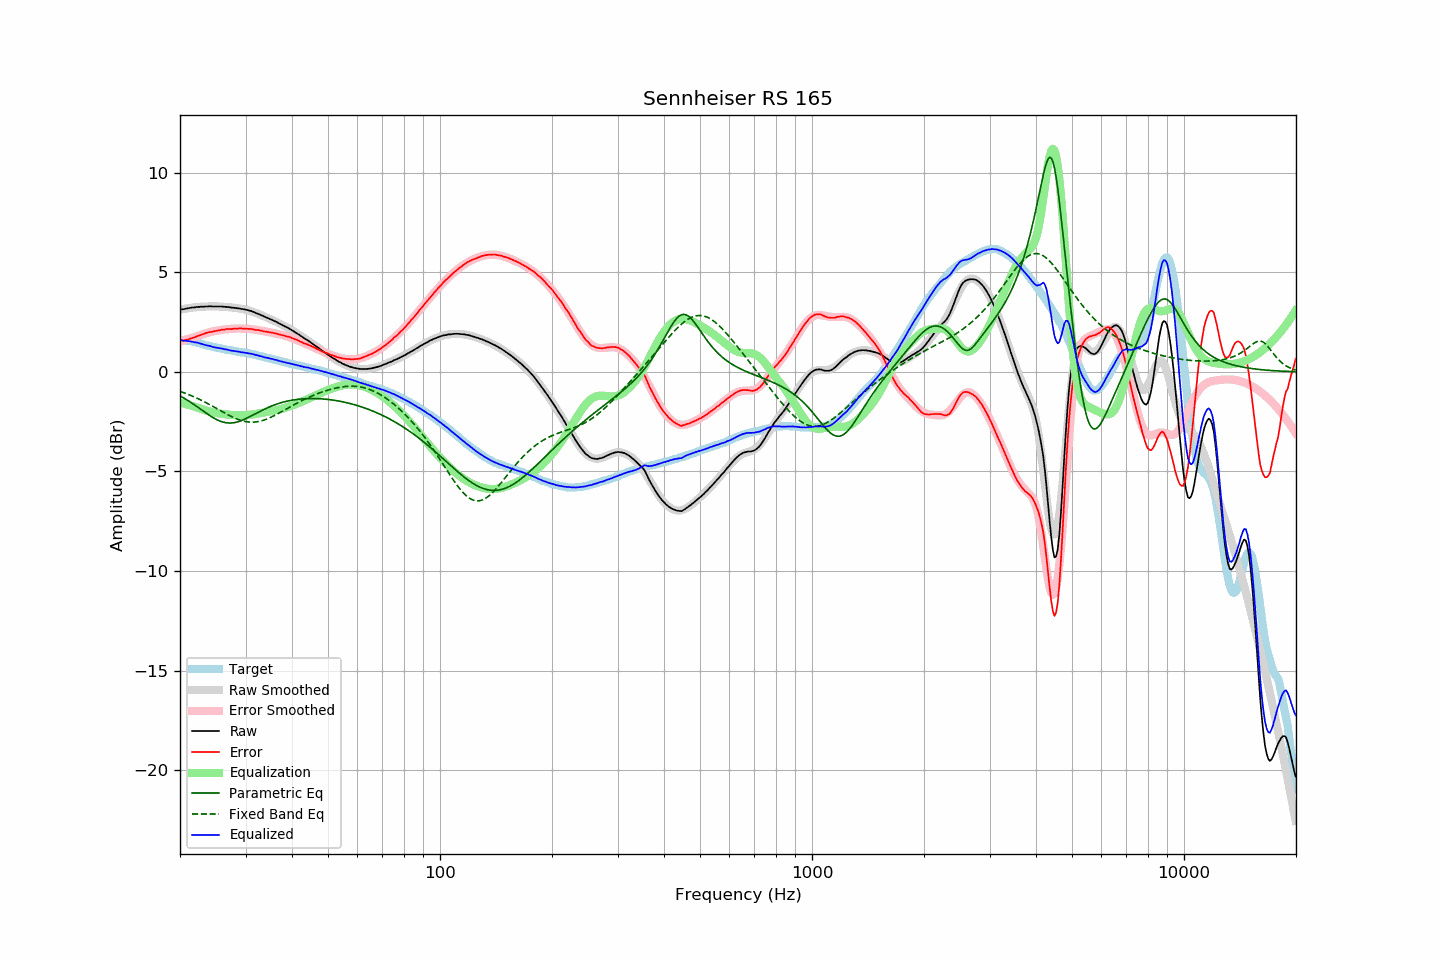

Values plotted in this chart, from the file beside it:
frequency, raw, error, smoothed, error_smoothed, equalization, parametric_eq, fixed_band_eq, equalized_raw, equalized_smoothed, target
20.00, 3.12, 1.55, 3.12, 1.53, -1.53, -1.20, -0.98, 1.59, 1.59, 1.57
20.20, 3.14, 1.57, 3.14, 1.55, -1.55, -1.25, -1.01, 1.59, 1.58, 1.57
20.40, 3.14, 1.57, 3.15, 1.58, -1.58, -1.30, -1.04, 1.57, 1.58, 1.57
20.61, 3.16, 1.59, 3.17, 1.60, -1.60, -1.34, -1.07, 1.56, 1.57, 1.57
20.81, 3.18, 1.61, 3.18, 1.62, -1.62, -1.39, -1.10, 1.56, 1.56, 1.57
21.02, 3.19, 1.62, 3.20, 1.65, -1.65, -1.44, -1.13, 1.54, 1.55, 1.57
21.23, 3.21, 1.66, 3.21, 1.67, -1.67, -1.49, -1.16, 1.54, 1.53, 1.55
21.44, 3.22, 1.68, 3.22, 1.70, -1.70, -1.55, -1.20, 1.52, 1.52, 1.54
21.66, 3.23, 1.71, 3.23, 1.72, -1.72, -1.60, -1.23, 1.51, 1.51, 1.52
21.87, 3.23, 1.73, 3.24, 1.75, -1.75, -1.66, -1.27, 1.48, 1.49, 1.50
22.09, 3.25, 1.76, 3.25, 1.77, -1.77, -1.71, -1.30, 1.48, 1.48, 1.49
22.31, 3.26, 1.80, 3.26, 1.80, -1.80, -1.77, -1.34, 1.46, 1.46, 1.46
22.54, 3.26, 1.82, 3.26, 1.83, -1.83, -1.83, -1.38, 1.44, 1.44, 1.44
22.76, 3.27, 1.85, 3.27, 1.86, -1.86, -1.89, -1.42, 1.42, 1.41, 1.42
22.99, 3.27, 1.88, 3.27, 1.88, -1.88, -1.94, -1.46, 1.39, 1.39, 1.39
23.22, 3.27, 1.91, 3.28, 1.91, -1.91, -2.00, -1.50, 1.36, 1.37, 1.36
23.45, 3.28, 1.95, 3.28, 1.93, -1.93, -2.06, -1.54, 1.35, 1.35, 1.33
23.69, 3.28, 1.96, 3.28, 1.96, -1.96, -2.11, -1.58, 1.32, 1.33, 1.32
23.92, 3.29, 1.99, 3.29, 1.98, -1.98, -2.17, -1.62, 1.31, 1.31, 1.30
24.16, 3.29, 2.00, 3.29, 2.00, -2.00, -2.22, -1.67, 1.29, 1.29, 1.29
24.40, 3.28, 2.01, 3.29, 2.02, -2.02, -2.27, -1.71, 1.26, 1.27, 1.27
24.65, 3.28, 2.03, 3.29, 2.04, -2.04, -2.32, -1.76, 1.24, 1.25, 1.25
24.89, 3.28, 2.05, 3.29, 2.06, -2.06, -2.36, -1.80, 1.23, 1.23, 1.23
25.14, 3.28, 2.06, 3.29, 2.07, -2.07, -2.41, -1.85, 1.21, 1.21, 1.22
25.39, 3.28, 2.08, 3.28, 2.09, -2.09, -2.44, -1.90, 1.20, 1.20, 1.20
25.65, 3.28, 2.09, 3.28, 2.10, -2.10, -2.48, -1.94, 1.18, 1.18, 1.19
25.91, 3.28, 2.12, 3.27, 2.11, -2.11, -2.51, -1.99, 1.17, 1.17, 1.16
26.16, 3.27, 2.12, 3.27, 2.12, -2.12, -2.53, -2.03, 1.15, 1.15, 1.15
26.43, 3.26, 2.12, 3.26, 2.13, -2.13, -2.55, -2.08, 1.13, 1.13, 1.14
26.69, 3.26, 2.15, 3.26, 2.14, -2.14, -2.56, -2.12, 1.12, 1.12, 1.11
26.96, 3.25, 2.15, 3.25, 2.15, -2.15, -2.57, -2.16, 1.10, 1.10, 1.10
27.23, 3.24, 2.15, 3.24, 2.16, -2.16, -2.57, -2.20, 1.09, 1.09, 1.09
27.50, 3.22, 2.14, 3.23, 2.16, -2.16, -2.57, -2.24, 1.06, 1.07, 1.08
27.77, 3.22, 2.16, 3.22, 2.17, -2.17, -2.56, -2.28, 1.06, 1.06, 1.06
28.05, 3.21, 2.16, 3.21, 2.17, -2.17, -2.55, -2.32, 1.04, 1.05, 1.05
28.33, 3.20, 2.17, 3.20, 2.17, -2.17, -2.53, -2.35, 1.03, 1.03, 1.03
28.62, 3.19, 2.17, 3.19, 2.18, -2.18, -2.51, -2.39, 1.02, 1.02, 1.02
28.90, 3.18, 2.18, 3.18, 2.18, -2.18, -2.48, -2.41, 1.01, 1.01, 1.00
29.19, 3.16, 2.18, 3.17, 2.18, -2.18, -2.45, -2.44, 0.99, 0.99, 0.98
29.48, 3.15, 2.17, 3.15, 2.18, -2.18, -2.42, -2.46, 0.98, 0.98, 0.98
29.78, 3.14, 2.17, 3.14, 2.17, -2.17, -2.39, -2.48, 0.97, 0.97, 0.97
30.08, 3.12, 2.16, 3.12, 2.17, -2.17, -2.35, -2.50, 0.95, 0.95, 0.96
30.38, 3.10, 2.16, 3.10, 2.16, -2.16, -2.31, -2.51, 0.94, 0.94, 0.94
30.68, 3.08, 2.15, 3.08, 2.16, -2.16, -2.27, -2.52, 0.93, 0.92, 0.93
30.99, 3.06, 2.16, 3.05, 2.15, -2.15, -2.23, -2.53, 0.92, 0.90, 0.90
31.30, 3.03, 2.14, 3.03, 2.14, -2.14, -2.19, -2.53, 0.90, 0.89, 0.89
31.61, 3.00, 2.12, 3.00, 2.13, -2.13, -2.14, -2.52, 0.88, 0.87, 0.88
31.93, 2.96, 2.10, 2.97, 2.11, -2.11, -2.10, -2.52, 0.85, 0.85, 0.86
32.24, 2.93, 2.10, 2.93, 2.10, -2.10, -2.06, -2.51, 0.83, 0.83, 0.83
32.57, 2.90, 2.09, 2.90, 2.09, -2.09, -2.02, -2.49, 0.82, 0.81, 0.81
32.89, 2.86, 2.06, 2.87, 2.07, -2.07, -1.97, -2.47, 0.79, 0.79, 0.80
33.22, 2.83, 2.06, 2.83, 2.06, -2.06, -1.93, -2.45, 0.77, 0.77, 0.77
33.55, 2.79, 2.03, 2.80, 2.05, -2.05, -1.89, -2.43, 0.75, 0.75, 0.76
33.89, 2.75, 2.02, 2.76, 2.03, -2.03, -1.86, -2.40, 0.72, 0.73, 0.73
34.23, 2.72, 2.01, 2.73, 2.01, -2.01, -1.82, -2.37, 0.71, 0.71, 0.71
34.57, 2.69, 2.00, 2.69, 2.00, -2.00, -1.78, -2.34, 0.69, 0.69, 0.69
34.92, 2.65, 1.98, 2.65, 1.98, -1.98, -1.75, -2.30, 0.67, 0.67, 0.67
35.27, 2.62, 1.97, 2.62, 1.97, -1.97, -1.71, -2.26, 0.66, 0.65, 0.65
35.62, 2.58, 1.95, 2.58, 1.95, -1.95, -1.68, -2.22, 0.63, 0.63, 0.63
35.97, 2.54, 1.93, 2.54, 1.93, -1.93, -1.65, -2.18, 0.61, 0.61, 0.61
... 635 more rows
